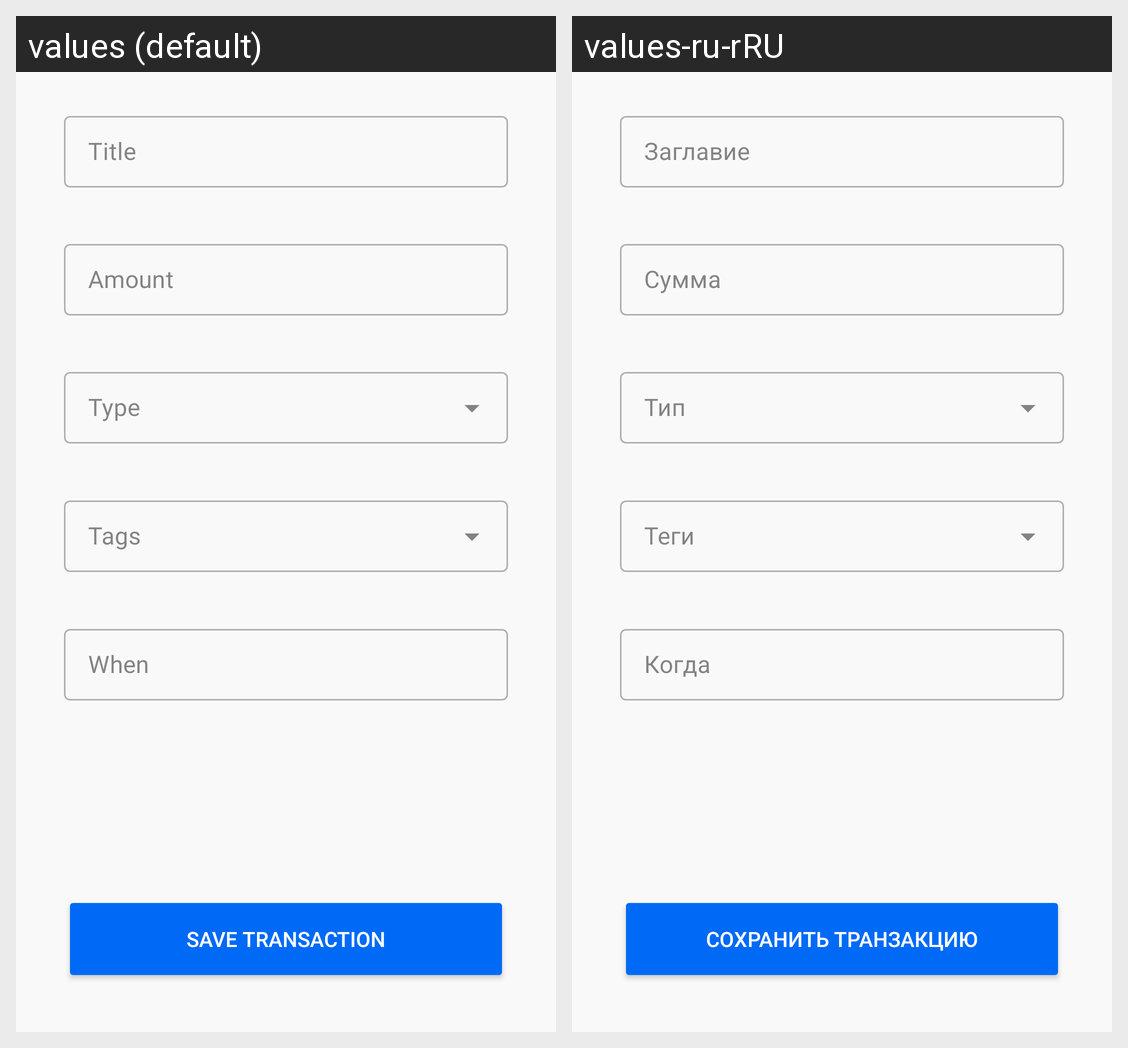

This grid shows one Android layout under two languages. Give, for every string resource on the screen, its name, the default text and each shown locale's text.
Android screen res/layout/fragment_add_edit.xml rendered under 2 locales, left to right: values (default), values-ru-rRU. Device: Nexus 5 (rendered at 1080×1920; each locale shown at half size, 540×960, under a caption strip naming it); theme Theme.ExpenseTracker.
Strings drawn on this screen, with the default value and each locale's value (text and hints the layout hard-codes, and strings that could not be matched under every locale, appear in the picture but are not listed):

transaction_hint_title
  values: Title
  values-ru-rRU: Заглавие

transaction_hint_amount
  values: Amount
  values-ru-rRU: Сумма

transaction_hint_type
  values: Type
  values-ru-rRU: Тип

transaction_hint_tags
  values: Tags
  values-ru-rRU: Теги

transaction_hint_date
  values: When
  values-ru-rRU: Когда

save_transaction
  values: save transaction
  values-ru-rRU: сохранить транзакцию
